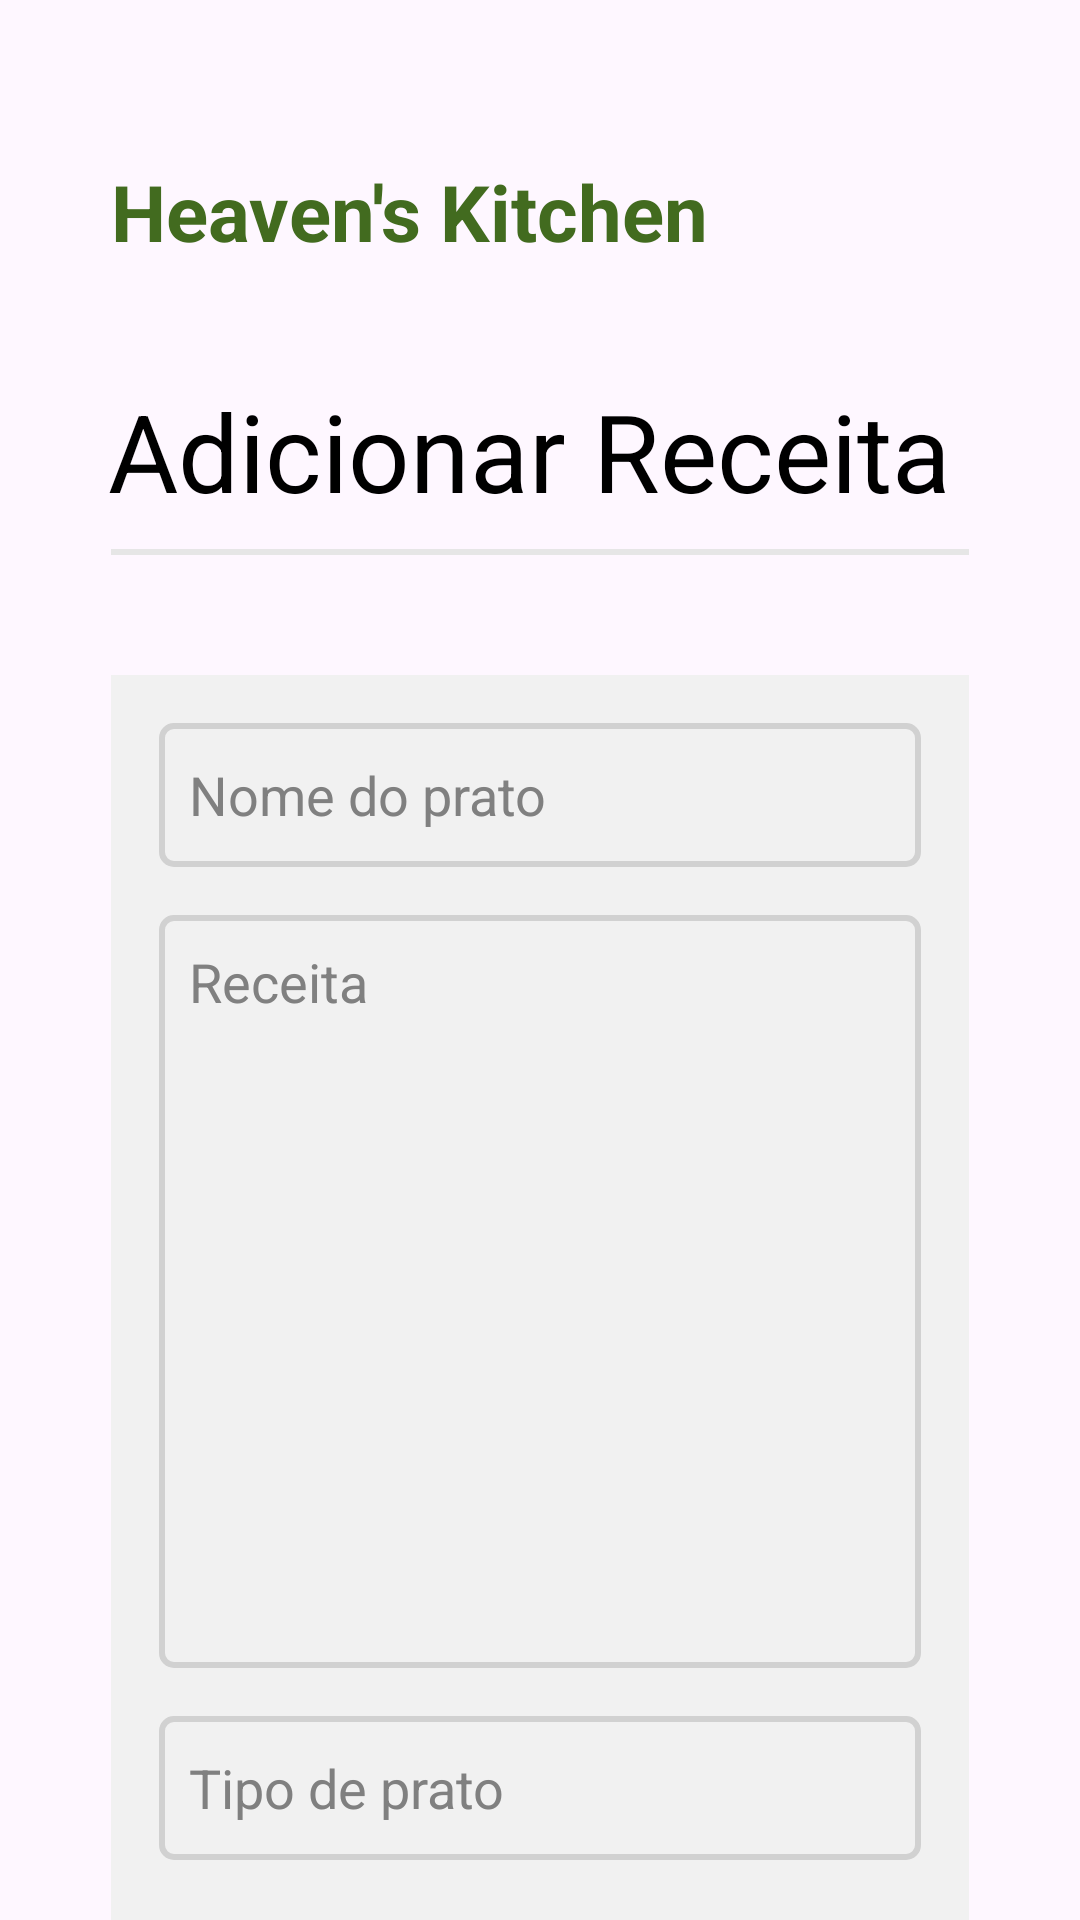

Layout XML and referenced resources for this Android screen:
<!-- AndroidManifest.xml: application theme Theme.HeavensKitchenDef -->
<!-- res/layout/activity_create.xml -->
<?xml version="1.0" encoding="utf-8"?>
<androidx.constraintlayout.widget.ConstraintLayout xmlns:android="http://schemas.android.com/apk/res/android"
    xmlns:app="http://schemas.android.com/apk/res-auto"
    xmlns:tools="http://schemas.android.com/tools"
    android:id="@+id/main"
    android:layout_width="match_parent"
    android:layout_height="match_parent"
    tools:context=".MainActivity">

    <TextView
        android:id="@+id/txt"
        android:layout_width="200dp"
        android:layout_height="33dp"
        android:layout_marginStart="37dp"
        android:layout_marginTop="53dp"
        android:text="Heaven's Kitchen"
        android:textAllCaps="false"
        android:textColor="#426B1F"
        android:textSize="26sp"
        android:textStyle="bold"
        app:layout_constraintStart_toStartOf="parent"
        app:layout_constraintTop_toTopOf="parent" />


    <TextView
        android:id="@+id/see_name"
        android:layout_width="wrap_content"
        android:layout_height="49dp"
        android:layout_marginStart="36dp"
        android:layout_marginTop="40dp"
        android:text="Adicionar Receita"
        android:textColor="#000000"
        android:textSize="36sp"
        app:layout_constraintStart_toStartOf="parent"
        app:layout_constraintTop_toBottomOf="@+id/txt" />

    <View
        android:id="@+id/line"
        android:layout_width="0dp"
        android:layout_height="2dp"
        android:layout_marginStart="37dp"
        android:layout_marginTop="8dp"
        android:layout_marginEnd="37dp"
        android:background="#E6E6E6"
        app:layout_constraintEnd_toEndOf="parent"
        app:layout_constraintHorizontal_bias="0.0"
        app:layout_constraintStart_toStartOf="parent"
        app:layout_constraintTop_toBottomOf="@id/see_name" />

    <LinearLayout
        android:layout_width="match_parent"
        android:layout_height="wrap_content"
        android:layout_marginStart="37dp"
        android:layout_marginTop="40dp"
        android:layout_marginEnd="37dp"
        android:background="#F1F1F1"
        android:orientation="vertical"
        android:padding="16dp"
        app:layout_constraintEnd_toEndOf="parent"
        app:layout_constraintStart_toStartOf="parent"
        app:layout_constraintTop_toBottomOf="@id/line">


        

        

        <EditText
            android:id="@+id/dish_name"
            android:layout_width="match_parent"
            android:layout_height="48dp"
            android:layout_marginBottom="16dp"
            android:background="@drawable/border"
            android:hint="Nome do prato"
            android:padding="10dp"
            android:textColorHint="#808080" />

        <EditText
            android:id="@+id/create_recipe"
            android:layout_width="match_parent"
            android:layout_height="251dp"
            android:layout_marginBottom="16dp"
            android:background="@drawable/border"

            android:gravity="top"
            android:hint="Receita"
            android:inputType="textMultiLine"
            android:minLines="3"
            android:padding="10dp"
            android:scrollbars="vertical"
            android:textColorHint="#808080" />

        


        <EditText
            android:id="@+id/create_type"
            android:layout_width="match_parent"
            android:layout_height="48dp"
            android:layout_marginBottom="16dp"
            android:background="@drawable/border"
            android:hint="Tipo de prato"
            android:padding="10dp"
            android:textColorHint="#808080" />

        <LinearLayout
            android:layout_width="match_parent"
            android:layout_height="60dp"
            android:layout_marginTop="20dp"
            android:gravity="center"
            android:orientation="horizontal">

            <Button
                android:id="@+id/see_back"
                android:layout_width="0dp"
                android:layout_height="wrap_content"
                android:layout_marginEnd="8dp"
                android:layout_weight="1"
                android:backgroundTint="#E3E3E3"
                android:text="Cancelar"
                android:textColor="#426B1F" />

            <Button
                android:id="@+id/submit_button"
                android:layout_width="0dp"
                android:layout_height="wrap_content"
                android:layout_marginStart="8dp"
                android:layout_weight="1"
                android:backgroundTint="#426B1F"
                android:text="Ok"
                android:textColor="#FFFFFF" />
        </LinearLayout>
    </LinearLayout>

</androidx.constraintlayout.widget.ConstraintLayout>
<!-- resources referenced by this layout -->
<resources>
  <!-- drawable border (drawable) -->
  <?xml version="1.0" encoding="utf-8"?>
  <shape xmlns:android="http://schemas.android.com/apk/res/android">
      <stroke
          android:width="2dp"
          android:color="#d1d1d1 "/>
      <corners android:radius="4dp"/>
  </shape>
  <style name="Theme.HeavensKitchenDef" parent="Base.Theme.HeavensKitchenDef" />
  <style name="Base.Theme.HeavensKitchenDef" parent="Theme.Material3.DayNight.NoActionBar">
          
          
      </style>
</resources>
